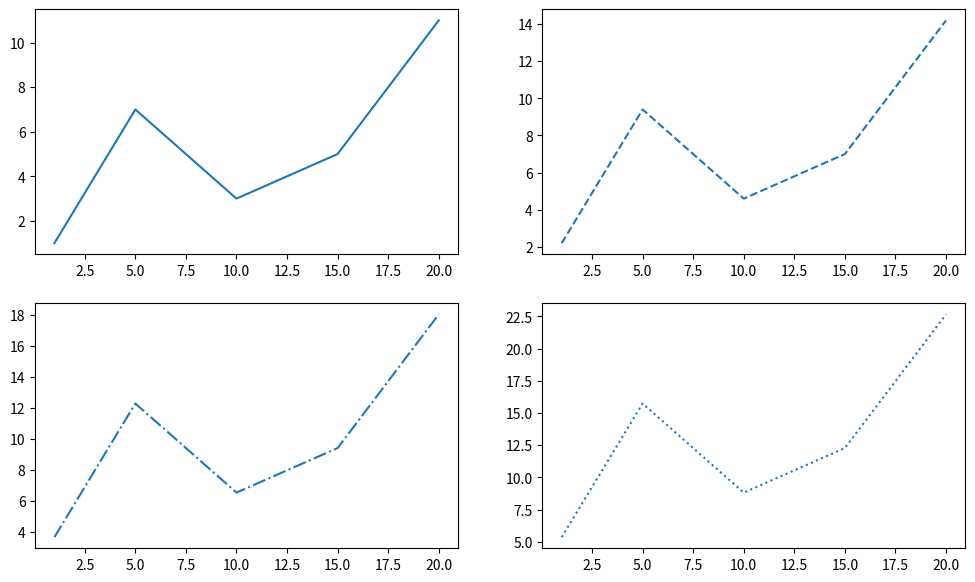
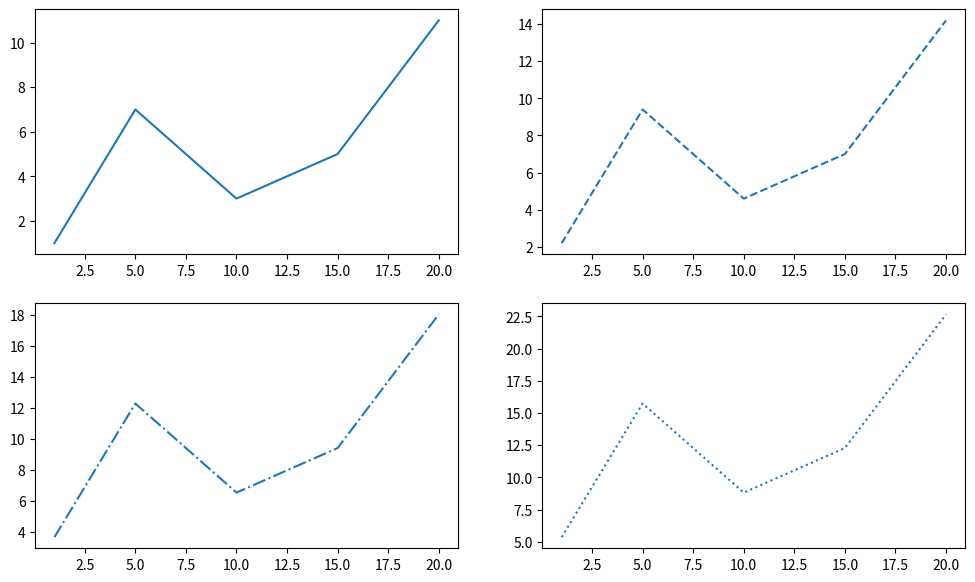

Recreate these plots in Python, in order.
import numpy as np
import matplotlib.pyplot as plt

# Исходный набор данных

x = [1, 5, 10, 15, 20]
y1 = [1, 7, 3, 5, 11]
y2 = [i*1.2 + 1 for i in y1]
y3 = [i*1.2 + 1 for i in y2]
y4 = [i*1.2 + 1 for i in y3]

# Регулирование размера

plt.figure(figsize=(12, 7))

# Вывод графиков

plt.subplot(2, 2, 1)
plt.plot(x, y1, '-')

plt.subplot(2, 2, 2)
plt.plot(x, y2, '--')

plt.subplot(2, 2, 3)
plt.plot(x, y3, '-.')

plt.subplot(2, 2, 4)
plt.plot(x, y4, ':')
plt.show()

# Subplots

fig, axs = plt.subplots(2, 2, figsize=(12, 7))
axs[0, 0].plot(x, y1, '-')
axs[0, 1].plot(x, y2, '--')
axs[1, 0].plot(x, y3, '-.')
axs[1, 1].plot(x, y4, ':')
plt.show()
